Run: headless pygame with SDL's dummy video driver; simulated clock (each Clock.tick advances the game by its frame time, no real sleeping); random seed 0; keys injected as events and as key.get_pressed() state; no mouse input.
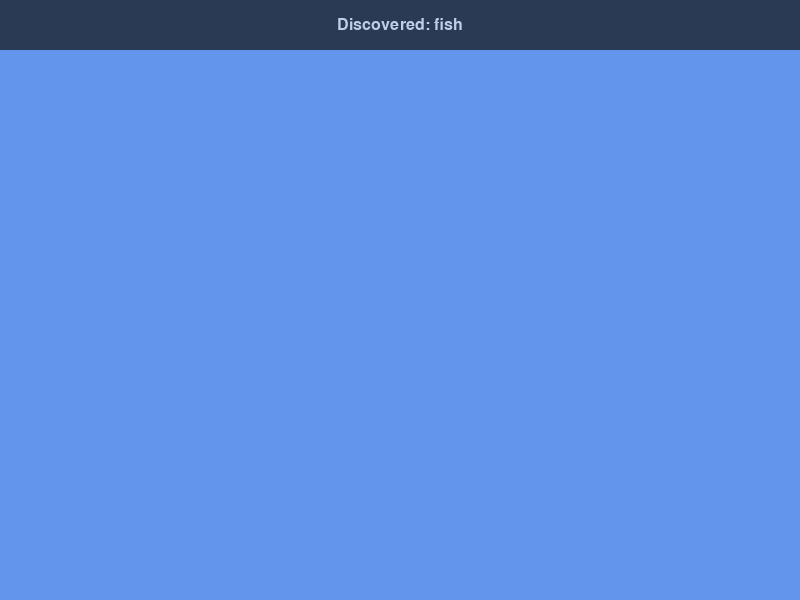
Frame 1 of 4 · flips 1–60 · no input
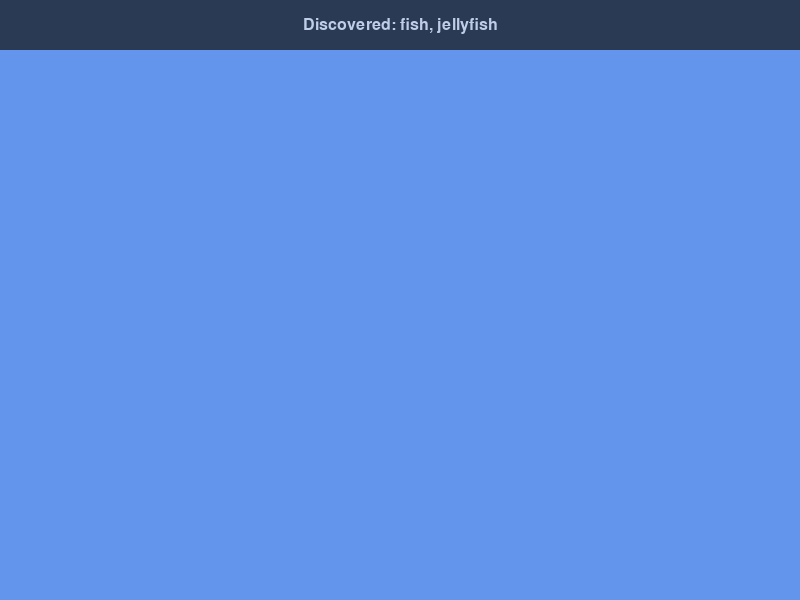
Frame 2 of 4 · flips 61–180 · tapped SPACE, RETURN · held RIGHT (→), D
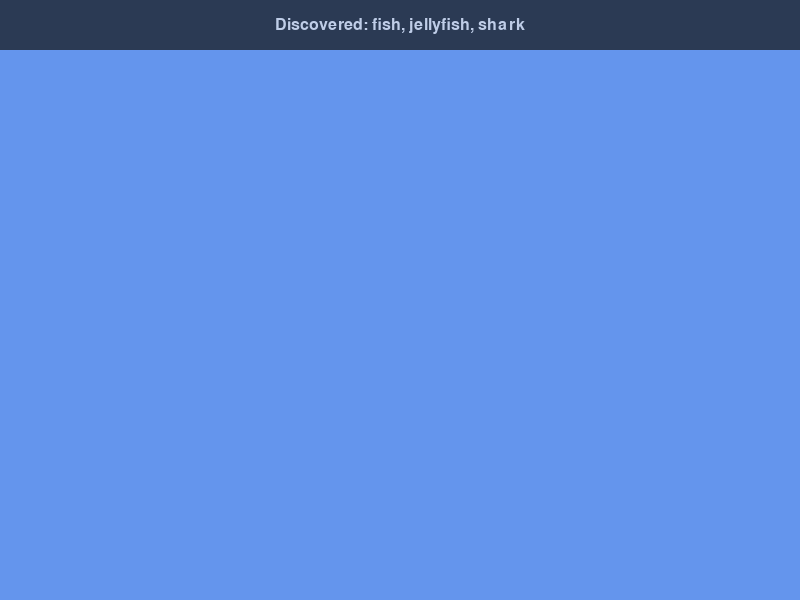
Frame 3 of 4 · flips 181–300 · held DOWN (↓), S
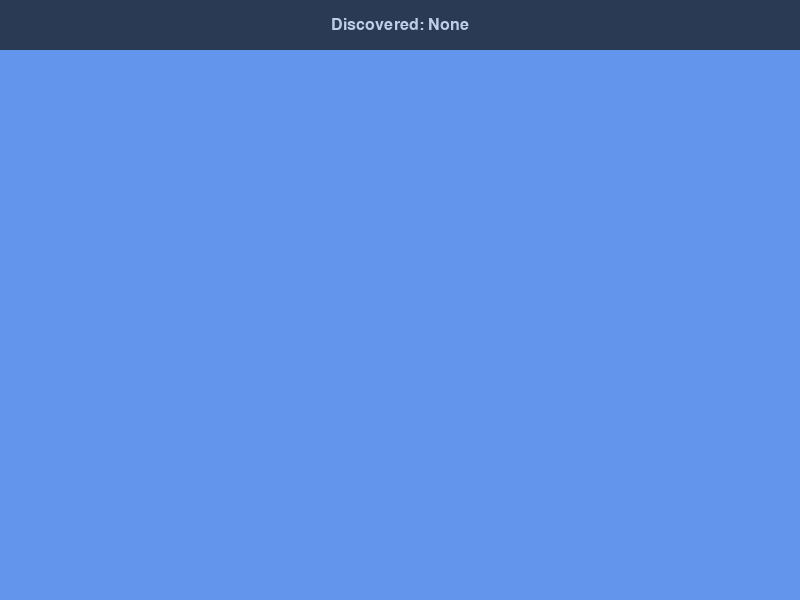
Frame 4 of 4 · flips 301–420 · held LEFT (←), A, UP (↑), W

The pygame program that drew these frames:

import pygame

class UI:
    def __init__(self, screen_width, screen_height):
        # Initialize Pygame and pygame.font
        # It's good practice to initialize pygame.font once.
        # Pygame itself should be initialized in the main game file.
        if not pygame.get_init():
            pygame.init() # Ensure Pygame itself is initialized
            print("Pygame initialized by UI class (should ideally be done in main.py).")
        
        if not pygame.font.get_init():
            pygame.font.init()
            print("Pygame font module initialized by UI class.")

        self.screen_width = screen_width
        self.screen_height = screen_height

        # Font settings
        try:
            self.font = pygame.font.Font(None, 24) # Use default system font, size 24
        except Exception as e:
            print(f"Error loading default font: {e}. Falling back to pygame.font.SysFont.")
            # Fallback to a known system font if default `None` fails (rare)
            self.font = pygame.font.SysFont("sans-serif", 24) 


        # Logbook surface settings
        self.logbook_surface_height = 50  # Enough for one line of text
        self.logbook_surface = pygame.Surface((self.screen_width, self.logbook_surface_height))
        self.logbook_surface.set_alpha(180)  # Semi-transparent (0-255 range)
        
        self.logbook_color = (20, 20, 20)  # Dark grey
        self.text_color = (230, 230, 230)  # Light grey

        self.discovered_animals_cache = "" # To avoid re-rendering text if no change
        
        # Initial rendering of the logbook surface (e.g., empty or with a default message)
        # This ensures it's drawn correctly on the first frame even if update_logbook isn't called immediately.
        self.update_logbook(set()) # Initialize with an empty set

    def update_logbook(self, discovered_animals_set):
        """
        Updates the logbook display with the set of discovered animals.
        discovered_animals_set: A set of strings, e.g., {"fish", "jellyfish"}
        """
        if not discovered_animals_set:
            display_text = "Discovered: None"
        else:
            display_text = "Discovered: " + ", ".join(sorted(list(discovered_animals_set)))

        if display_text != self.discovered_animals_cache:
            self.discovered_animals_cache = display_text
            
            self.logbook_surface.fill(self.logbook_color) # Fill with background color
            
            try:
                text_surf = self.font.render(display_text, True, self.text_color)
            except Exception as e: # Catch potential errors during font rendering
                print(f"Error rendering text for logbook: {e}")
                # Fallback: render a simple error message or use a known safe string
                error_message = "Error rendering text"
                text_surf = self.font.render(error_message, True, (255,0,0)) # Red color for error

            text_rect = text_surf.get_rect(center=(self.screen_width // 2, self.logbook_surface_height // 2))
            self.logbook_surface.blit(text_surf, text_rect)

    def draw(self, screen):
        """
        Blits the logbook_surface onto the main screen at (0,0) (top of the screen).
        """
        screen.blit(self.logbook_surface, (0, 0))


if __name__ == '__main__':
    # This is for basic testing of the UI class if run directly.
    pygame.init() # Main pygame init
    pygame.font.init() # Font init

    screen_width_test = 800
    screen_height_test = 600
    screen_test = pygame.display.set_mode((screen_width_test, screen_height_test))
    pygame.display.set_caption("UI Class Test")

    # Create a UI instance
    ui_test = UI(screen_width_test, screen_height_test)

    # Test data
    discovered_test_set1 = {"fish"}
    discovered_test_set2 = {"fish", "jellyfish"}
    discovered_test_set3 = {"fish", "jellyfish", "shark"} # shark not yet an animal type

    # Simulate game loop for testing UI updates
    running_test = True
    clock_test = pygame.time.Clock()
    test_phase = 0
    frames_per_phase = 120 # Change displayed text every 2 seconds (at 60fps)

    print("UI Test Started. Display will cycle through different discovered animal sets.")

    while running_test:
        for event_test in pygame.event.get():
            if event_test.type == pygame.QUIT:
                running_test = False

        # Simulate updating the discovered animals set periodically
        if frames_per_phase % 120 == 0: # Change every 2 seconds
            test_phase = (test_phase + 1) % 4
            if test_phase == 0:
                current_set = set()
                print("UI Test: Displaying empty set.")
            elif test_phase == 1:
                current_set = discovered_test_set1
                print(f"UI Test: Displaying {current_set}")
            elif test_phase == 2:
                current_set = discovered_test_set2
                print(f"UI Test: Displaying {current_set}")
            else: # test_phase == 3
                current_set = discovered_test_set3
                print(f"UI Test: Displaying {current_set}")
            
            ui_test.update_logbook(current_set)
        
        frames_per_phase +=1

        # Drawing
        screen_test.fill((100, 149, 237))  # Background color (light blue, similar to game)
        ui_test.draw(screen_test)          # Draw the UI on top
        pygame.display.flip()

        clock_test.tick(60) # 60 FPS

    pygame.quit()
    print("UI class test finished.")
